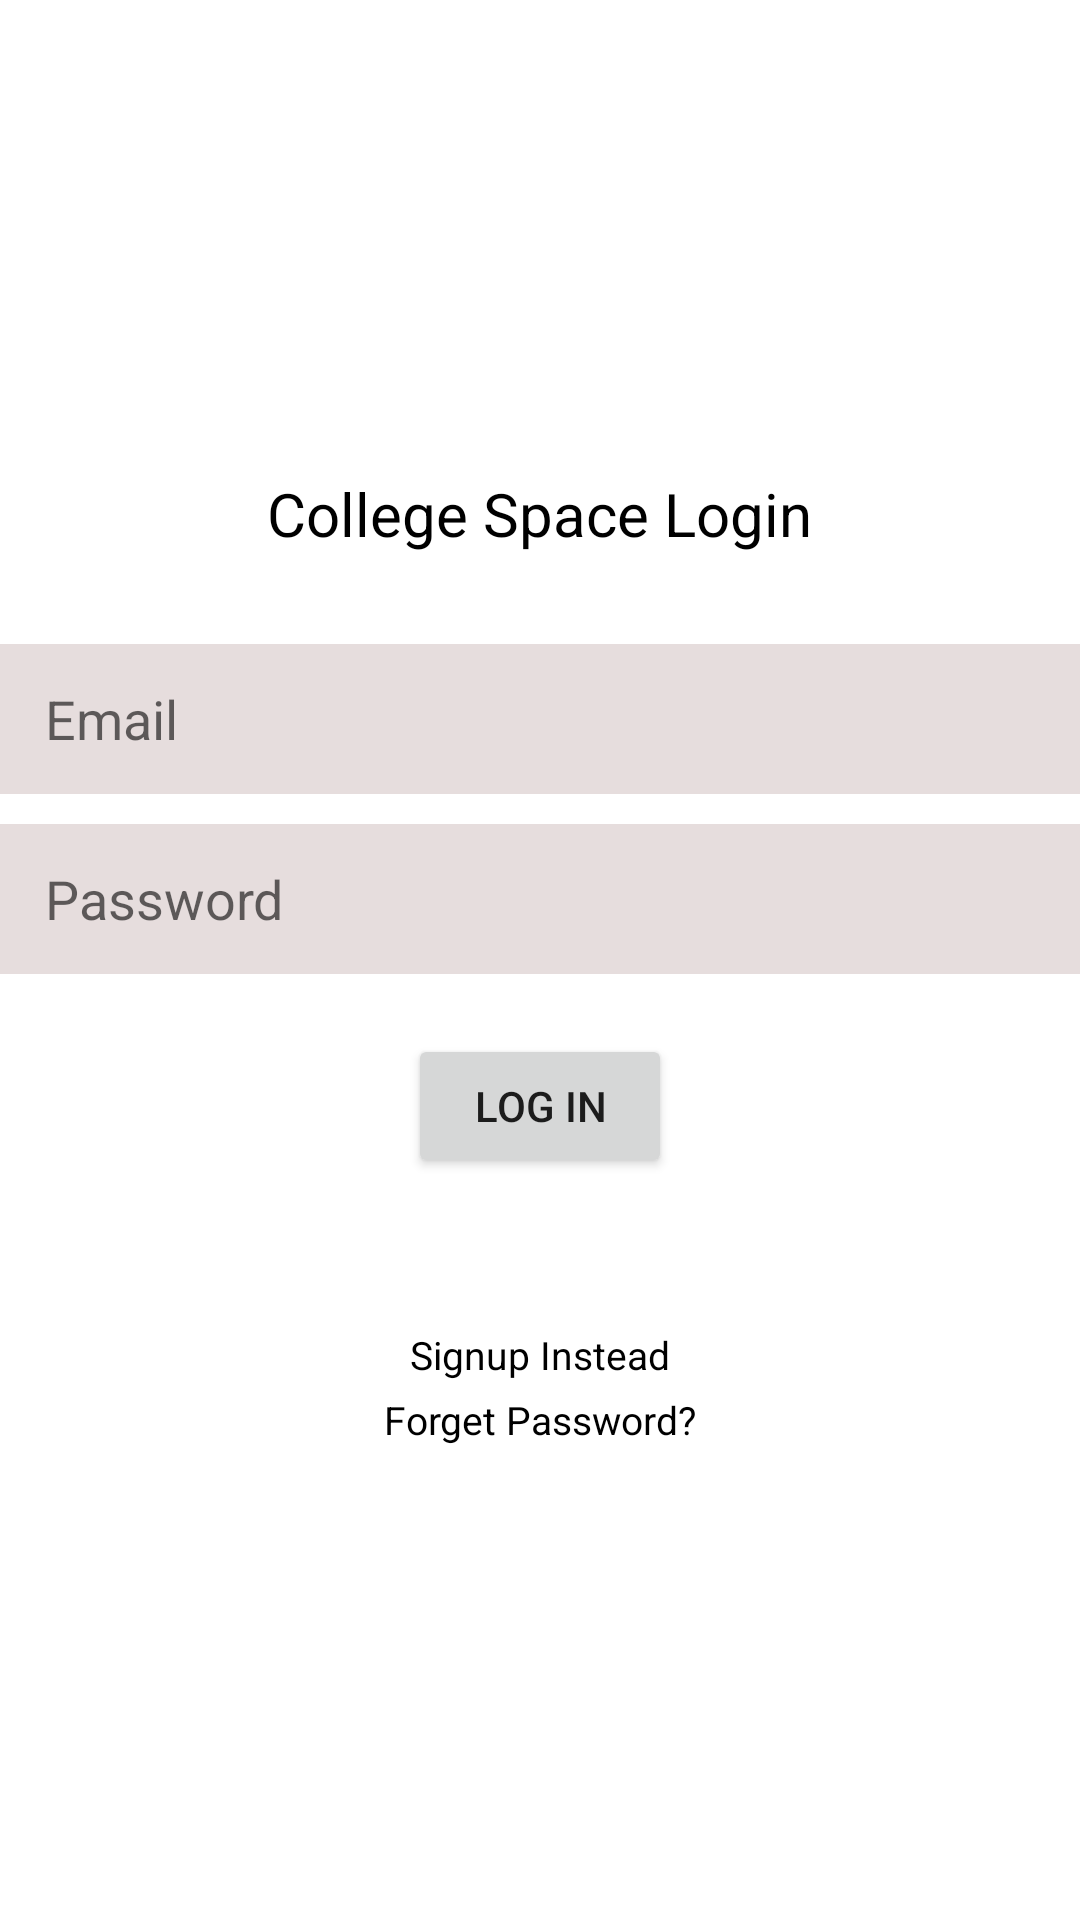

The Android layout XML behind this screen, and the referenced resources:
<!-- AndroidManifest.xml: application theme Theme.CollegeSpace -->
<!-- res/layout/fragment_login.xml -->
<?xml version="1.0" encoding="utf-8"?>
<layout xmlns:android="http://schemas.android.com/apk/res/android"
    xmlns:tools="http://schemas.android.com/tools">

    <data>

    </data>

    <LinearLayout
        android:layout_width="match_parent"
        android:layout_height="match_parent"
        android:gravity="center"
        android:orientation="vertical"
        tools:context=".presentation.ui.users.LoginFragment"
        android:layout_marginEnd="16dp"
        android:layout_marginStart="16dp">

        <TextView
            android:layout_width="wrap_content"
            android:layout_height="wrap_content"
            android:textSize="20dp"
            android:text="College Space Login"
            android:layout_marginBottom="20dp"
            android:textColor="@color/black"
            />

        <EditText
            android:id="@+id/email_input"
            android:layout_width="match_parent"
            android:background="@color/input_text_background"
            style="@style/InputTextStyle"
            android:ems="10"
            android:inputType="textEmailAddress"
            android:hint="Email"/>

        <EditText
            android:id="@+id/password_input"
            android:layout_width="match_parent"
            android:background="@color/input_text_background"
            style="@style/InputTextStyle"
            android:ems="10"
            android:inputType="textPassword"
            android:text=""
            android:hint="Password" />

        <Button
            android:layout_marginTop="20dp"
            android:layout_marginBottom="20dp"
            android:id="@+id/login_button"
            android:layout_width="wrap_content"
            android:layout_height="wrap_content"
            android:text="Log In" />

        <TextView
            android:id="@+id/go_to_signup"
            android:layout_marginTop="30dp"
            android:layout_width="wrap_content"
            android:layout_height="wrap_content"
            android:text="Signup Instead"
            android:textSize="13dp"
            android:textColor="@color/black"
        />
        <TextView
            android:id="@+id/forget_password"
            android:layout_marginTop="4dp"
            android:layout_width="wrap_content"
            android:layout_height="wrap_content"
            android:text="Forget Password?"
            android:textSize="13dp"
            android:textColor="@color/black"
            />
    </LinearLayout>
</layout>
<!-- resources referenced by this layout -->
<resources>
  <color name="black">#FF000000</color>
  <color name="input_text_background">#22440000</color>
  <style name="InputTextStyle">
          <item name="android:layout_height">50dp</item>
          <item name="android:paddingLeft">15dp</item>
          <item name="android:layout_marginTop">10dp</item>
          <item name="android:titleMarginBottom">10dp</item>
      </style>
  <style name="Theme.CollegeSpace" parent="Theme.MaterialComponents.DayNight.DarkActionBar">
  
          
          <item name="colorPrimary">@color/colorPrimary</item>
          <item name="colorPrimaryVariant">@color/colorPrimaryVariant</item>
          <item name="colorOnPrimary">@color/white</item>
          
          <item name="colorSecondary">@color/colorSecondary</item>
          <item name="colorSecondaryVariant">@color/colorSecondaryVariant</item>
          <item name="colorOnSecondary">@color/white</item>
          
          <item name="android:statusBarColor" tools:targetApi="l">?attr/colorPrimary</item>
          
      </style>
  <color name="colorPrimary">#FF6200EE</color>
  <color name="colorPrimaryVariant">#FF3700B3</color>
  <color name="white">#FFFFFFFF</color>
  <color name="colorSecondary">#FF03DAC5</color>
  <color name="colorSecondaryVariant">#FF018786</color>
</resources>
